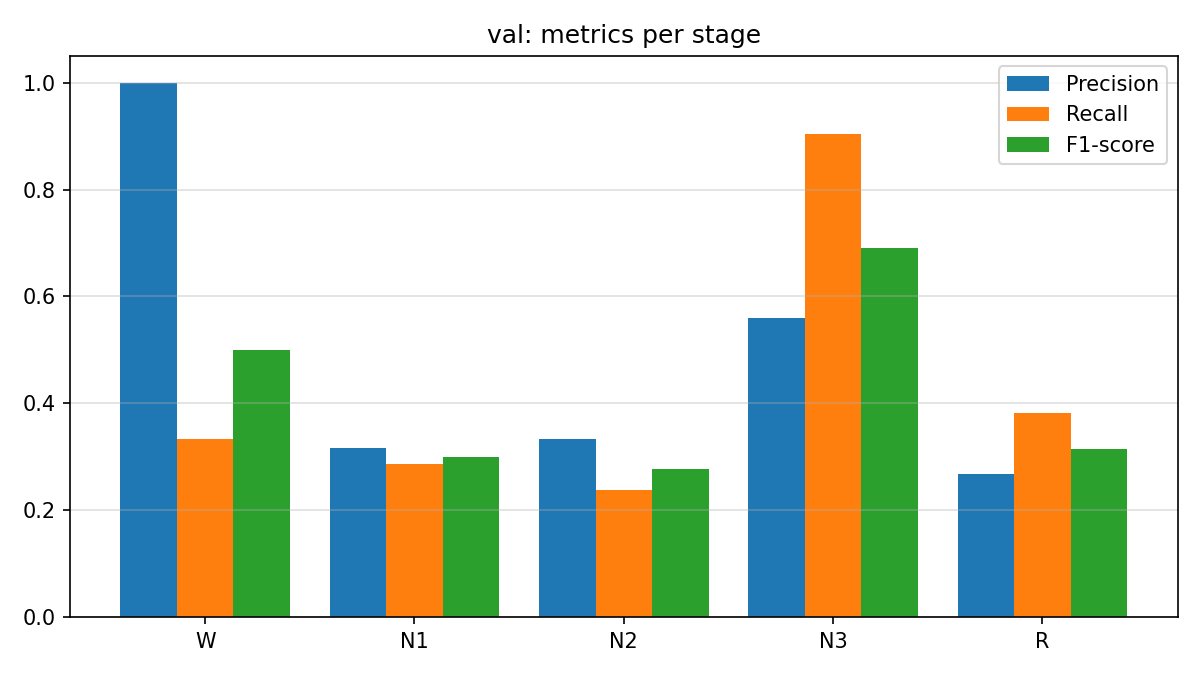

The file beside this chart, header and first rows:
stage, precision, recall, f1_score, support
W, 1.0, 0.3333, 0.5, 21
N1, 0.3158, 0.2857, 0.3, 21
N2, 0.3333, 0.2381, 0.2778, 21
N3, 0.5588, 0.9048, 0.6909, 21
R, 0.2667, 0.381, 0.3137, 21
